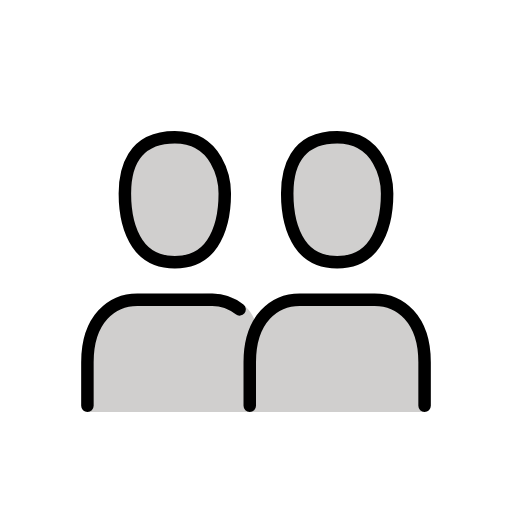
t = 0.00 s
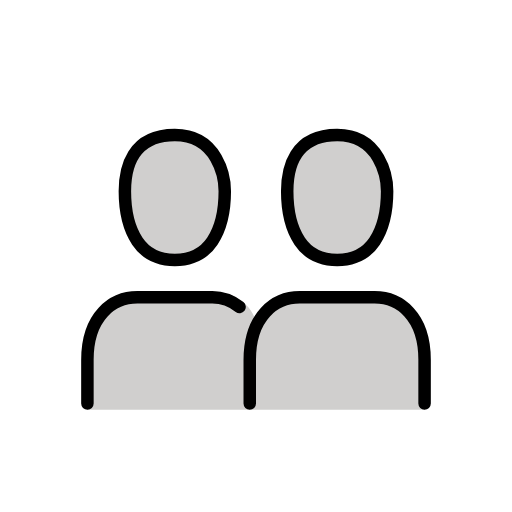
t = 0.48 s
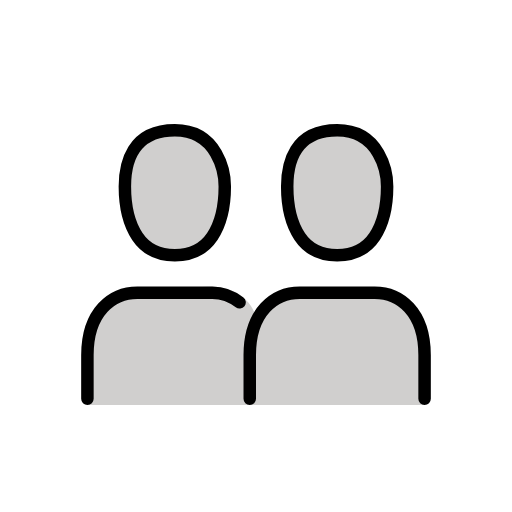
t = 1.43 s
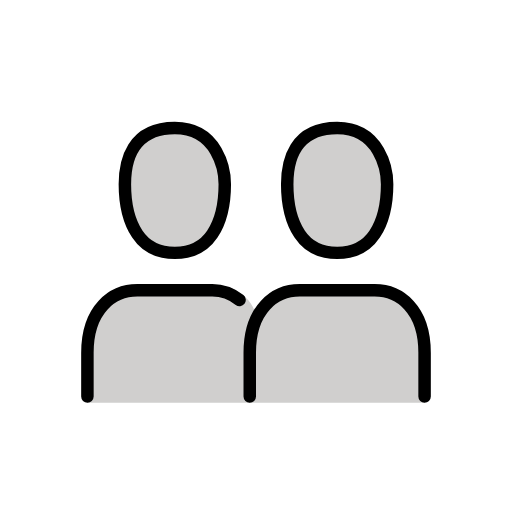
t = 1.90 s
t = 2.38 s: frame unchanged from t = 1.43 s, image omitted
t = 3.33 s: frame unchanged from t = 0.48 s, image omitted

The animated SVG that drew these frames (rendered in a browser with its animation timeline set to each time). Animation: 1 SMIL element (animateTransform=1); one cycle of 3.80 s, repeats indefinitely.

<?xml version='1.0' encoding='utf-8'?>
<svg xmlns="http://www.w3.org/2000/svg" id="emoji" viewBox="-5 -5 82 82" width="200" height="200" role="img">
  <title>OpenMoji: busts in silhouette</title><g><g id="color">
    <path fill="#D0CFCE" stroke="none" d="M63,61c0,0,0-4,0-8c0-7-4-10-8-10c-5,0-5,0-12,0c-2.7842,0-5.5645,0.5059-7,3.75 c-1.125-3.3125-4.2158-4.7031-7-4.7031C24,42.0469,24,43,17,43c-4,0-8,3-8,10c0,1,0,8,0,8" />
    <path fill="#D0CFCE" stroke="none" d="M15,26c0,4,0.876,6.3145,2,8c1.4316,2.1484,3.7061,3,6,3c2.3809,0,4.5664-0.8516,6-3c1.123-1.6855,2-4,2-8 c0-2.1484-1.0771-9-8-9S15,22.4189,15,26z" />
    <path fill="#D0CFCE" stroke="none" d="M41,26c0,4,0.876,6.3145,2,8c1.4316,2.1484,3.7061,3,6,3c2.3809,0,4.5664-0.8516,6-3c1.123-1.6855,2-4,2-8 c0-2.1484-1.0771-9-8-9C42.0771,17,41,22.4189,41,26z" />
  </g>
  <g id="hair" />
  <g id="skin" />
  <g id="skin-shadow" />
  <g id="line">
    <path fill="none" stroke="#000000" stroke-linecap="round" stroke-linejoin="round" stroke-width="2" d="M35,60v-7c0-7,4-10,8-10 c7,0,7,0,12,0c4,0,8,3,8,10c0,4,0,7,0,7 M34,45.0977 M9,60c0,0,0-6,0-7c0-7,4-10,8-10c7,0,7,0,12,0 c1.5313,0,3.0605,0.5313,4.3672,1.5488" />
    <path fill="none" stroke="#000000" stroke-linejoin="round" stroke-width="2" d="M15,26c0,4,0.876,6.3145,2,8 c1.4316,2.1484,3.7061,3,6,3c2.3809,0,4.5664-0.8516,6-3c1.123-1.6855,2-4,2-8c0-2.1484-1.0771-9-8-9S15,22.4189,15,26z" />
    <path fill="none" stroke="#000000" stroke-linejoin="round" stroke-width="2" d="M41,26c0,4,0.876,6.3145,2,8 c1.4316,2.1484,3.7061,3,6,3c2.3809,0,4.5664-0.8516,6-3c1.123-1.6855,2-4,2-8c0-2.1484-1.0771-9-8-9C42.0771,17,41,22.4189,41,26z" />
  </g>
<animateTransform attributeName="transform" type="translate" values="0 0;0 -1.5;0 0" dur="3.8s" repeatCount="indefinite" /></g></svg>
